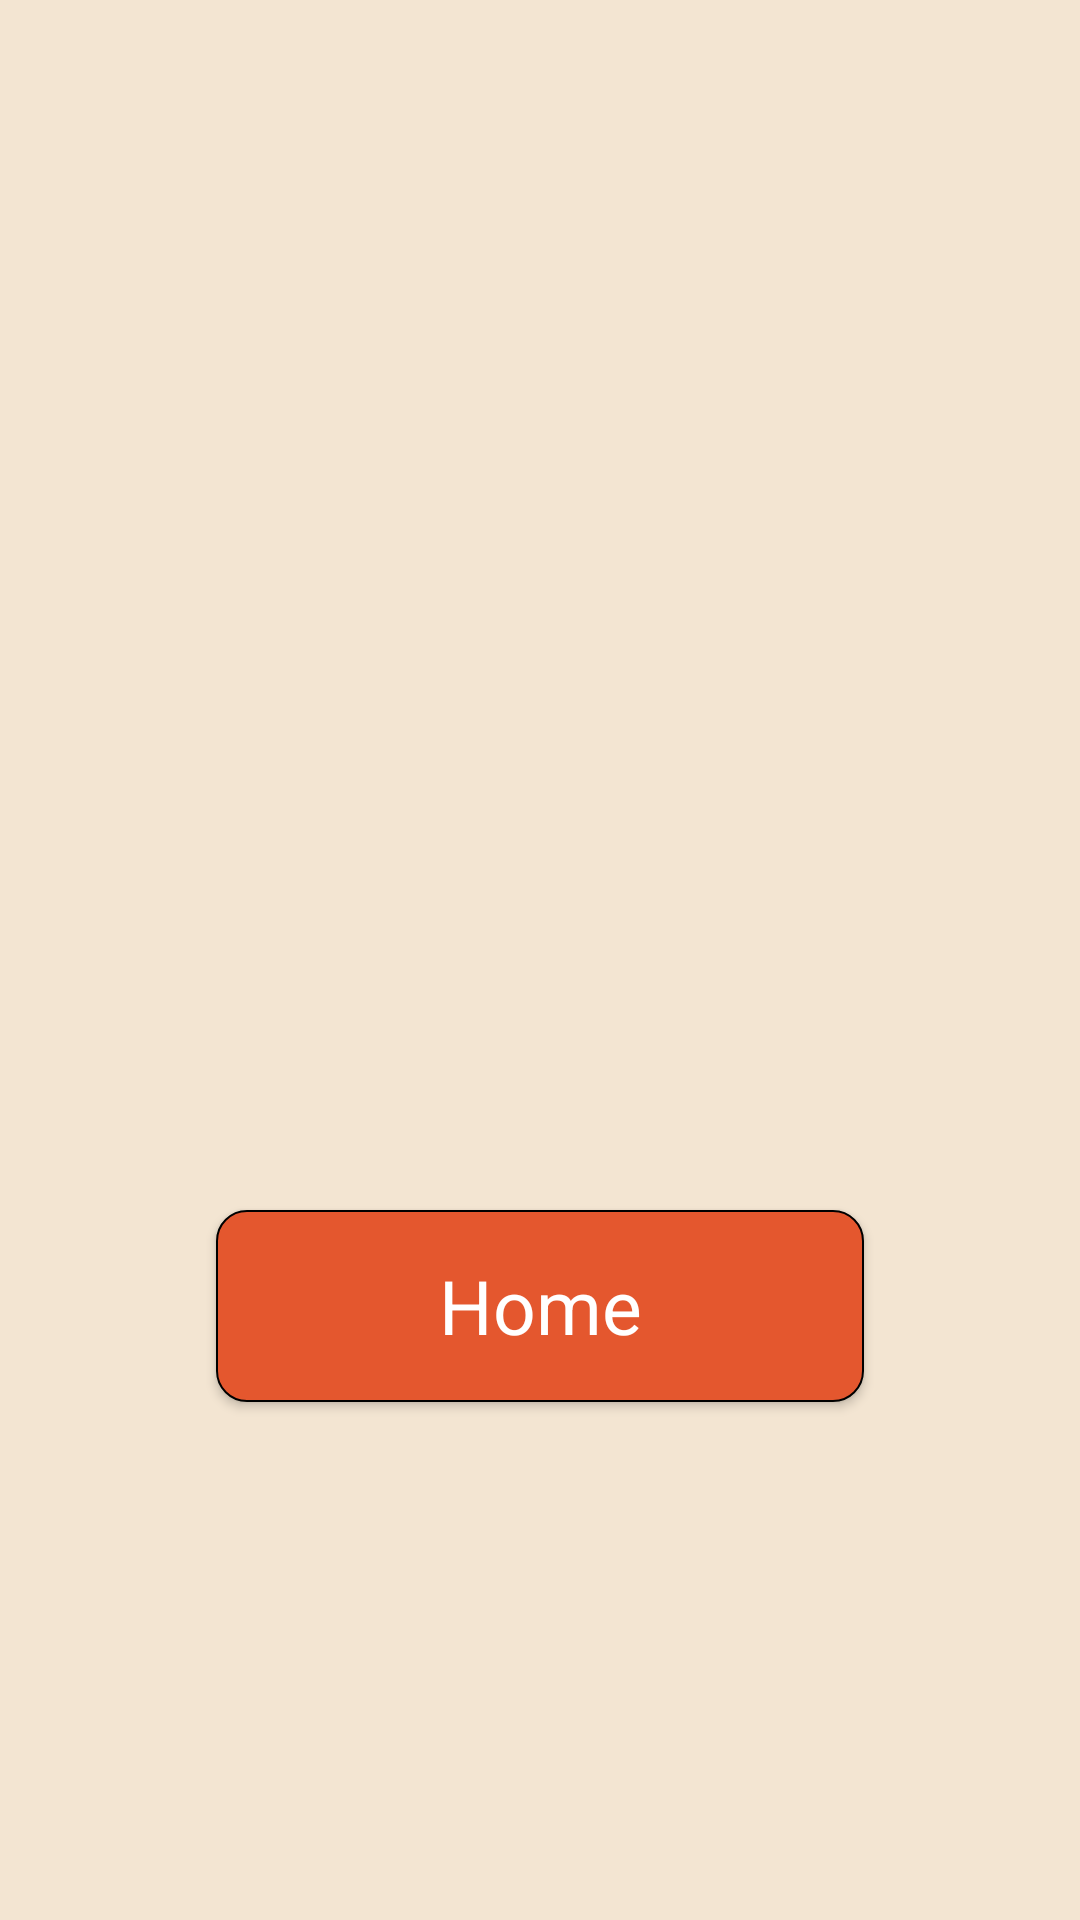

Write the Android layout XML for this screen, with the resource values it uses.
<!-- AndroidManifest.xml: application theme Theme.DistanceDuel -->
<!-- res/layout/activity_final_result_state.xml -->
<?xml version="1.0" encoding="utf-8"?>
<androidx.constraintlayout.widget.ConstraintLayout xmlns:android="http://schemas.android.com/apk/res/android"
    xmlns:app="http://schemas.android.com/apk/res-auto"
    xmlns:tools="http://schemas.android.com/tools"
    android:layout_width="match_parent"
    android:layout_height="match_parent"
    android:background="@color/main_background"
    tools:context=".game.views.FinalResultState"
    >
    <androidx.constraintlayout.widget.ConstraintLayout
        android:id="@+id/constraintLayout"
        android:layout_width="match_parent"
        android:layout_height="match_parent">

        <TextView
            app:layout_constraintVertical_bias="0.1"
            android:layout_width="wrap_content"
            android:layout_height="wrap_content"
            style="@style/CodeStyle"
            android:id="@+id/result"/>

        <Button
            android:id="@+id/goHome"
            style="@style/PrimaryButton"
            app:layout_constraintVertical_bias="0.7"
            android:text="@string/home"
            android:visibility="visible"
            android:onClick="goHome"/>

    </androidx.constraintlayout.widget.ConstraintLayout>

</androidx.constraintlayout.widget.ConstraintLayout>
<!-- resources referenced by this layout -->
<resources>
  <color name="main_background">#F3E5D2</color>
  <string name="home">Home</string>
  <style name="CodeStyle" parent="HeadingStyle">
          <item name="android:textSize">18sp</item>
      </style>
  <style name="PrimaryButton" parent="Button">
          <item name="android:textSize">25sp</item>
          <item name="layout_constraintWidth_percent">0.6</item>
          <item name="layout_constraintHeight_percent">0.1</item>
      </style>
  <style name="Theme.DistanceDuel" parent="Theme.MaterialComponents.DayNight.NoActionBar">
          
          <item name="colorPrimary">@color/button_background</item>
          <item name="colorPrimaryVariant">@color/purple_700</item>
          <item name="colorOnPrimary">@color/white</item>
          
          <item name="colorSecondary">@color/teal_200</item>
          <item name="colorSecondaryVariant">@color/teal_700</item>
          <item name="colorOnSecondary">@color/black</item>
          
          <item name="android:statusBarColor" tools:targetApi="l">?attr/colorPrimaryVariant</item>
          
          <item name="color">@color/button_background</item>
      </style>
  <style name="HeadingStyle" parent="ConstraintPosition">
          <item name="android:textColor">@color/black</item>
          <item name="android:layout_width">0dp</item>
          <item name="android:layout_height">0dp</item>
          <item name="android:textSize">25sp</item>
          <item name="layout_constraintWidth_percent">0.8</item>
          <item name="layout_constraintHeight_percent">0.1</item>
          <item name="android:textAlignment">center</item>
      </style>
  <style name="Button" parent="ConstraintPosition">
          <item name="colorAccent">@color/button_background</item>
          <item name="colorPrimary">@color/button_background</item>
          <item name="android:textColor">@color/white</item>
          <item name="android:background">@drawable/button</item>
          <item name="android:layout_width">0dp</item>
          <item name="android:layout_height">0dp</item>
      </style>
  <color name="button_background">#FFE4572E</color>
  <color name="purple_700">#FF3700B3</color>
  <color name="white">#FFFFFFFF</color>
  <color name="teal_200">#FF03DAC5</color>
  <color name="teal_700">#FF018786</color>
  <color name="black">#FF000000</color>
  <style name="ConstraintPosition" parent="Theme.DistanceDuel">
          <item name="layout_constraintBottom_toBottomOf">parent</item>
          <item name="layout_constraintTop_toTopOf">parent</item>
          <item name="layout_constraintRight_toRightOf">parent</item>
          <item name="layout_constraintLeft_toLeftOf">parent</item>
          <item name="layout_constraintWidth_default">percent</item>
      </style>
  <!-- drawable button (drawable) -->
  <?xml version="1.0" encoding="utf-8"?>
  <shape xmlns:android="http://schemas.android.com/apk/res/android"
      android:shape="rectangle">
      <solid android:color="@color/button_background"/>
      <corners android:radius="@dimen/button_border_radius" />
      <stroke android:width="2px"
          android:color="@color/black" />
  </shape>
  <dimen name="button_border_radius">10dp</dimen>
</resources>
